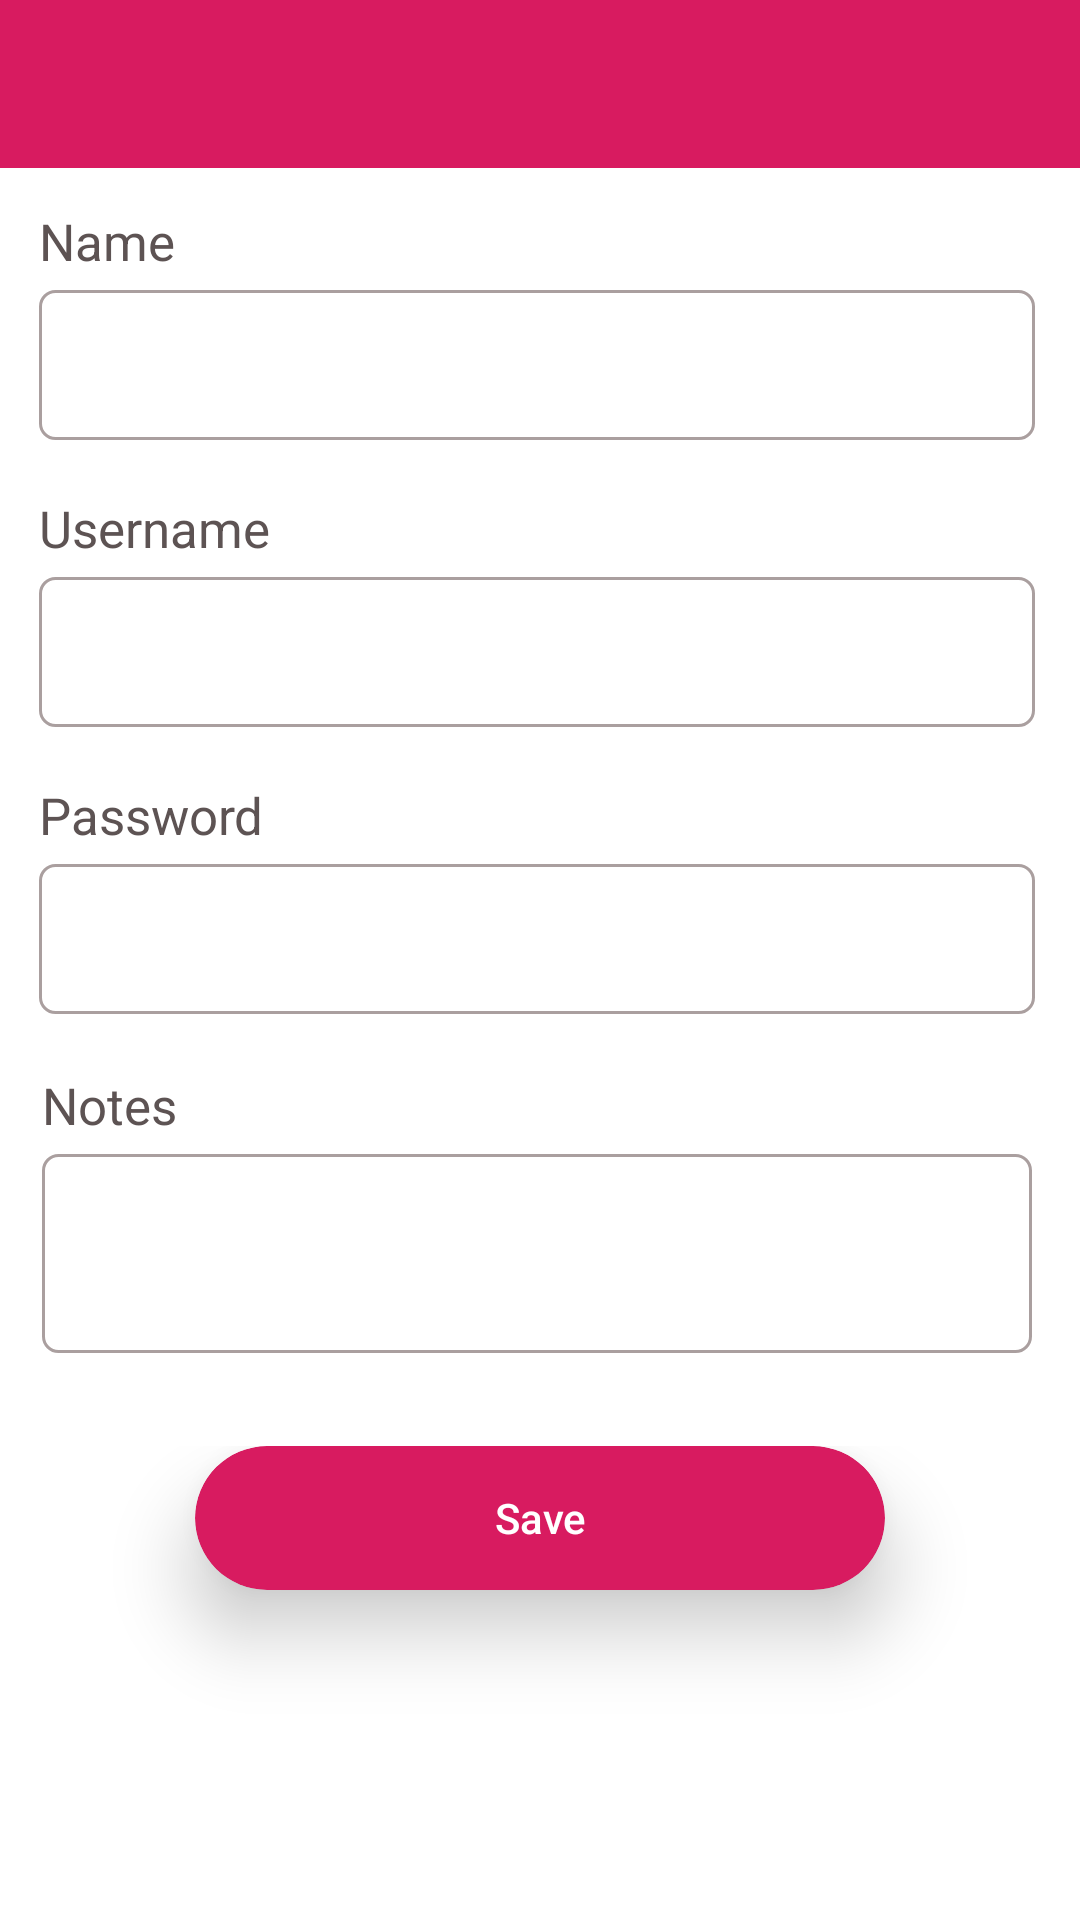

The Android layout XML behind this screen, and the referenced resources:
<!-- AndroidManifest.xml: application theme AppTheme -->
<!-- res/layout/activity_add_new_record.xml -->
<?xml version="1.0" encoding="utf-8"?>
<RelativeLayout xmlns:android="http://schemas.android.com/apk/res/android"
    xmlns:app="http://schemas.android.com/apk/res-auto"
    xmlns:tools="http://schemas.android.com/tools"
    android:layout_width="match_parent"
    android:layout_height="match_parent"
    android:layout_gravity="center"
    android:background="@color/white"
    android:orientation="vertical">
    <Toolbar
        android:id="@+id/toolbar"
        android:textAlignment="textStart"
        android:layout_gravity="start"
        android:layout_width="match_parent"
        android:layout_height="wrap_content"
        android:minHeight="?attr/actionBarSize"
        android:background="@color/red"
        app:title="Add new record"
        app:titleTextColor="@color/white"
        app:theme="@style/ThemeOverlay.AppCompat.Dark.ActionBar"
        app:popupTheme="@style/ThemeOverlay.AppCompat.Light"
        android:fitsSystemWindows="true" />
    <LinearLayout
        android:layout_width="match_parent"
        android:layout_height="wrap_content"
        android:layout_centerInParent="true"
        android:layout_below="@+id/toolbar"
        android:orientation="vertical"
        android:padding="5dp">

        <LinearLayout
            android:layout_width="match_parent"
            android:layout_height="wrap_content"
            android:background="@color/white"
            android:orientation="vertical"
            android:layout_marginRight="2dp"
            android:padding="8dp">

            <TextView
                android:layout_width="match_parent"
                android:layout_height="wrap_content"
                android:textSize="17sp"
                android:text="Name"
                android:textColor="@color/DrakGray_one"
                android:theme="@style/TextLabel"
                tools:visibility="visible"> </TextView>

                <EditText

                    android:layout_marginTop="5dp"
                    android:id="@+id/urlName"
                    android:layout_width="match_parent"
                    android:layout_height="50dp"
                    android:textCursorDrawable="@drawable/black_cursor"
                    android:paddingLeft="10dp"
                    android:maxLength="25"
                    android:background="@drawable/linear_layout_onebackground"
                    android:inputType="textCapWords"
                    android:textColor="@color/black" />

        </LinearLayout>
        <LinearLayout
            android:layout_width="match_parent"
            android:layout_height="wrap_content"
            android:background="@color/white"
            android:layout_marginTop="2dp"
            android:layout_marginRight="2dp"
            android:padding="8dp"
            android:orientation="vertical">

            <TextView
                android:layout_width="match_parent"
                android:layout_height="wrap_content"
                android:textColor="@color/DrakGray_one"
                android:textSize="17sp"
                android:text="@string/username"
                android:theme="@style/TextLabel"
                tools:visibility="visible"/>

                <EditText

                    android:id="@+id/urlUser"
                    android:layout_width="fill_parent"
                    android:layout_height="50dp"
                    android:gravity="left|center"
                    android:lines="2"
                    android:layout_marginTop="5dp"
                    android:inputType="text"
                    android:textCursorDrawable="@drawable/black_cursor"
                    android:maxLength="30"
                    android:textColor="@color/black"
                    android:paddingLeft="10dp"
                    android:background="@drawable/linear_layout_onebackground"
                    />

        </LinearLayout>

        <LinearLayout
            android:layout_width="match_parent"
            android:layout_height="wrap_content"
            android:background="@color/white"
            android:layout_marginTop="2dp"
            android:layout_marginRight="2dp"
            android:padding="8dp"
            android:orientation="vertical">

            <TextView
                android:layout_width="match_parent"
                android:layout_height="wrap_content"
                android:textSize="17sp"
                android:theme="@style/TextLabel"
                android:text="Password"
                android:textColor="@color/DrakGray_one"
                tools:visibility="visible"/>

                <EditText

                    android:id="@+id/urlPassword"
                    android:layout_width="fill_parent"
                    android:layout_height="50dp"
                    android:gravity="left|center"
                    android:layout_marginTop="5dp"
                    android:inputType="text"
                    android:lines="1"
                    android:textCursorDrawable="@drawable/black_cursor"
                    android:maxLength="30"
                    android:textColor="@color/black"
                    android:paddingLeft="10dp"
                    android:background="@drawable/linear_layout_onebackground"
                   />

        </LinearLayout>


        <LinearLayout
            android:layout_width="match_parent"
            android:layout_height="wrap_content"
            android:background="@color/white"
            android:orientation="vertical"
            android:layout_marginRight="2dp"
            android:padding="9dp"
            android:layout_marginTop="2dp">


            <TextView
                android:layout_width="match_parent"
                android:layout_height="wrap_content"
                android:textSize="17sp"
                android:theme="@style/TextLabel"
                android:text="Notes"
                android:textColor="@color/DrakGray_one"
                tools:visibility="visible"/>

            <EditText
                android:id="@+id/urlDiscription"
                android:layout_width="fill_parent"
                android:layout_height="wrap_content"
                android:gravity="left|center"
                android:layout_marginTop="5dp"
                android:inputType="textEmailAddress|textMultiLine"
                android:lines="3"
                android:textCursorDrawable="@drawable/black_cursor"
                android:maxLength="60"
                android:textColor="@color/black"
                android:paddingLeft="10dp"
                android:background="@drawable/linear_layout_onebackground"
                android:minLines="3"
                android:scrollHorizontally="false"
                android:scrollbars="vertical" />



        </LinearLayout>
        <LinearLayout
            android:layout_width="match_parent"
            android:layout_height="150dp"
            android:layout_marginTop="2dp"

            android:background="@color/white"
            android:orientation="vertical"
            android:padding="20dp">

            <androidx.cardview.widget.CardView
                android:layout_width="230dp"
                android:layout_height="wrap_content"
                android:layout_gravity="center_horizontal"

                app:cardCornerRadius="25dp"
                app:cardElevation="15dp">

                <Button
                    android:id="@+id/saveButton"
                    android:layout_width="230dp"
                    android:layout_height="wrap_content"
                    android:background="@drawable/button_rounded"
                    android:text="Save"
                    android:textAllCaps="false"
                    android:textColor="@color/white" />
            </androidx.cardview.widget.CardView>
        </LinearLayout>

    </LinearLayout>
</RelativeLayout>
<!-- resources referenced by this layout -->
<resources>
  <color name="DrakGray_one">#5d5353</color>
  <color name="black">#000000</color>
  <color name="red">#D81B60</color>
  <color name="white">#ffffff</color>
  <!-- drawable button_rounded (drawable) -->
  <?xml version="1.0" encoding="utf-8"?>
  <shape xmlns:android="http://schemas.android.com/apk/res/android"
      android:shape="rectangle">
      <corners
          android:radius="40dp"
          />
      <solid
          android:color="@color/red"/>
  </shape>
  <!-- drawable linear_layout_onebackground (drawable) -->
  <?xml version="1.0" encoding="utf-8"?>
  <shape xmlns:android="http://schemas.android.com/apk/res/android"
      >
      <stroke android:color="@color/DrakGray"
          android:width="1dp"></stroke>
      <corners android:radius="5dp"></corners>
  
  </shape>
  <string name="username">Username</string>
  <style name="TextLabel" parent="Theme.AppCompat">
          <item name="android:textColorHint">@color/DrakGray</item>
          <item name="android:textColor">@color/DrakGray</item>
          <item name="android:textSize">20sp</item>
          <item name="colorControlNormal">@color/DrakGray</item>
          <item name="colorControlActivated">@color/DrakGray</item>
          <item name="android:textCursorDrawable">@color/DrakGray</item>
  
      </style>
  <style name="AppTheme" parent="Theme.AppCompat.Light.DarkActionBar">
          
          <item name="colorPrimary">@color/colorPrimary</item>
          <item name="colorPrimaryDark">@color/colorPrimaryDark</item>
          <item name="colorAccent">@color/colorAccent</item>
      </style>
  <color name="DrakGray">#aa9f9f</color>
  <color name="colorPrimary">#008577</color>
  <color name="colorPrimaryDark">#00574B</color>
  <color name="colorAccent">#D81B60</color>
</resources>
